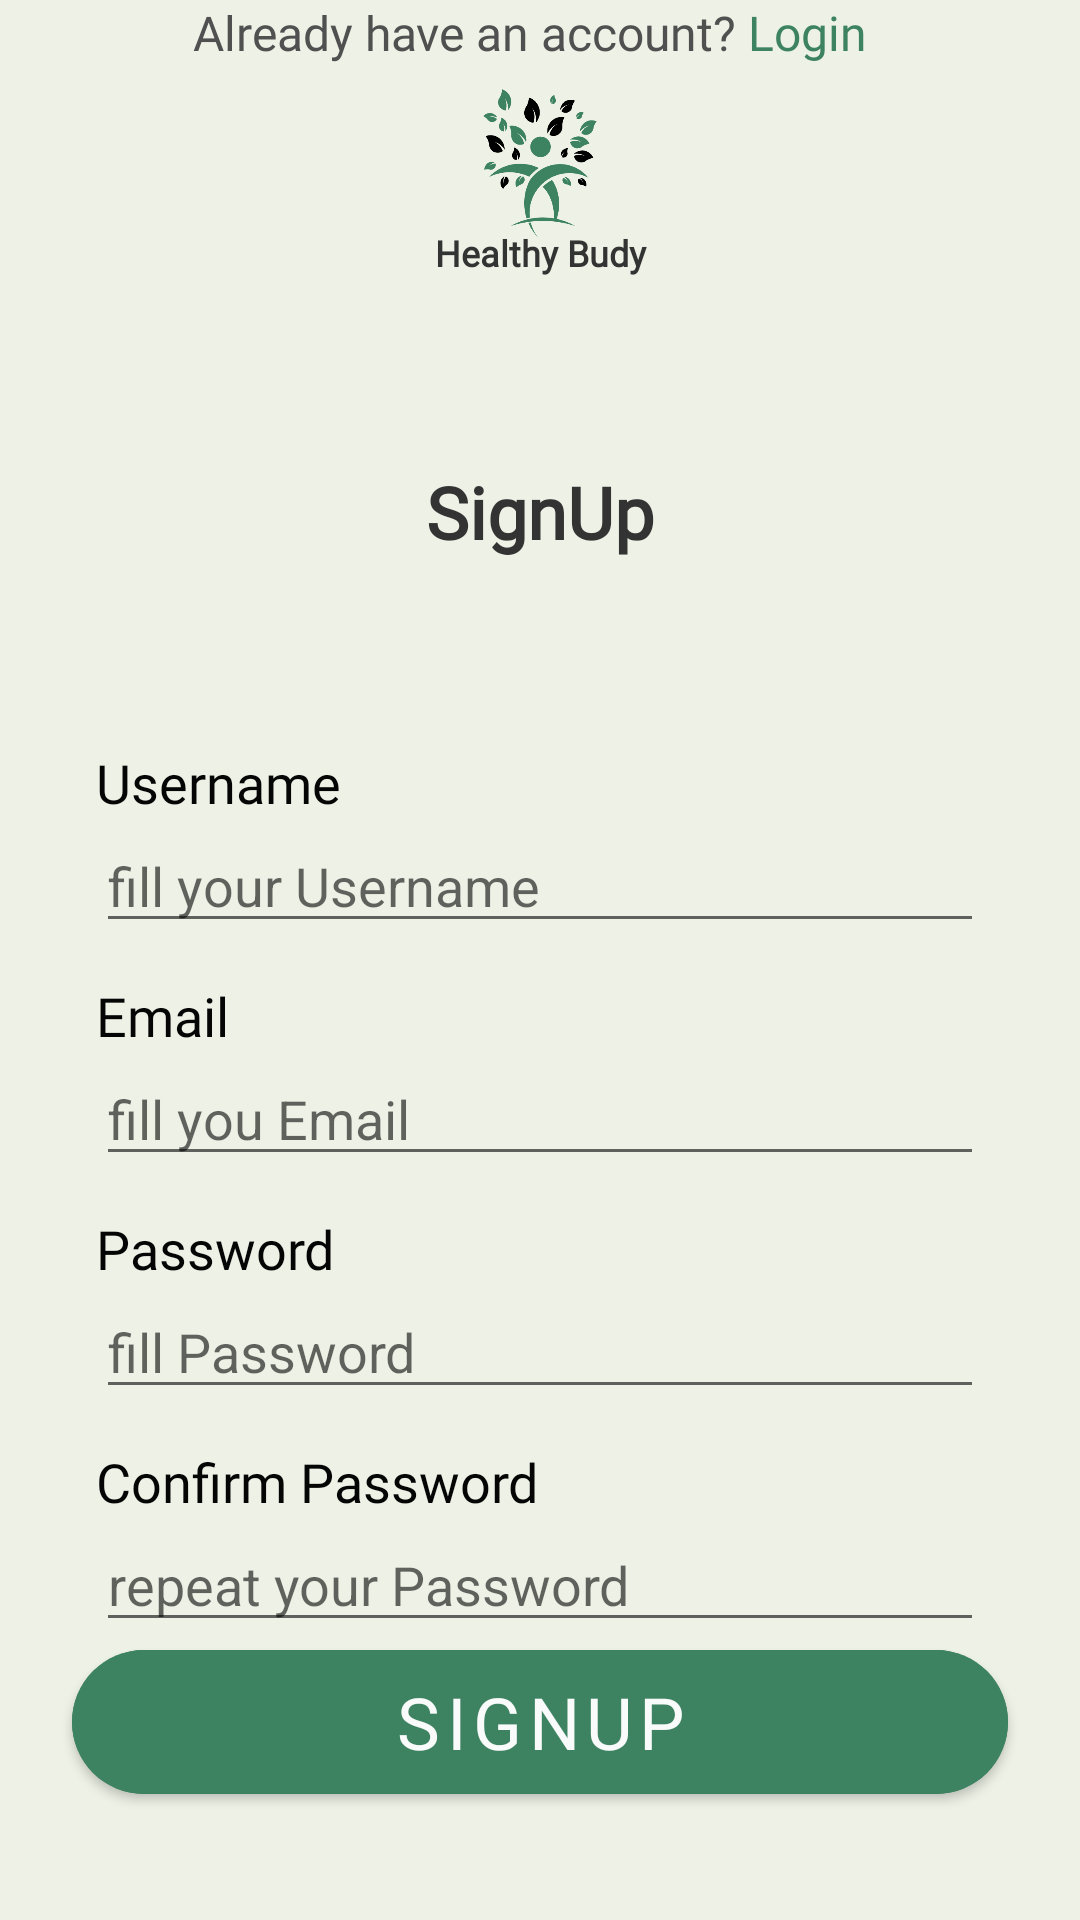

Layout XML and referenced resources for this Android screen:
<!-- AndroidManifest.xml: application theme Theme.HealthyBudy -->
<!-- res/layout/activity_register.xml -->
<?xml version="1.0" encoding="utf-8"?>
<androidx.constraintlayout.widget.ConstraintLayout
    xmlns:android="http://schemas.android.com/apk/res/android"
    xmlns:app="http://schemas.android.com/apk/res-auto"
    xmlns:tools="http://schemas.android.com/tools"
    tools:context=".register"
    android:layout_width="match_parent"
    android:layout_height="match_parent"
    android:background="@color/khaki"
    android:fontFamily="@font/nunito">

    <ImageView
        android:id="@+id/logo_intro"
        android:layout_width="match_parent"
        android:layout_height="60dp"
        android:layout_marginTop="24dp"
        app:layout_constraintEnd_toEndOf="parent"
        app:layout_constraintStart_toStartOf="parent"
        app:layout_constraintTop_toTopOf="parent"
        android:src="@drawable/logo_healthybudy_hijau"/>

    <TextView
        android:id="@+id/nama_intro"
        android:layout_width="match_parent"
        android:layout_height="wrap_content"
        android:text="Healthy Budy"
        android:textAlignment="center"
        android:textColor="@color/black_mild"
        android:textSize="12sp"
        android:fontFamily="@font/nunito_black"
        android:textStyle="bold"
        app:layout_constraintBottom_toBottomOf="@+id/logo_intro"
        app:layout_constraintEnd_toEndOf="parent"
        app:layout_constraintStart_toStartOf="parent"
        app:layout_constraintTop_toBottomOf="@+id/logo_intro" />

    <LinearLayout
        android:layout_width="match_parent"
        android:layout_height="wrap_content"
        app:layout_constraintEnd_toEndOf="parent"
        app:layout_constraintStart_toStartOf   ="parent"
        app:layout_constraintTop_toBottomOf="@+id/nama_intro"
        android:layout_marginTop="62dp"
        android:layout_marginHorizontal="32sp"
        android:orientation="vertical">

        <TextView
            android:id="@+id/Login_login"
            android:layout_width="match_parent"
            android:layout_height="wrap_content"
            android:text="SignUp"
            android:textAlignment="center"
            android:textColor="@color/black_mild"
            android:textSize="24sp"
            android:fontFamily="@font/nunito_black"
            android:textStyle="bold" />

        <TextView
            android:layout_width="match_parent"
            android:layout_height="wrap_content"

            android:layout_marginTop="62dp"
            android:fontFamily="@font/nunito_bold"
            android:text="Username"
            android:textColor="@color/black"
            android:textSize="18sp" />
        <EditText
            android:id="@+id/username_login"
            android:layout_width="match_parent"
            android:layout_height="wrap_content"
            android:hint="fill your Username"
            android:inputType="text"/>

        <TextView
            android:layout_width="match_parent"
            android:layout_height="wrap_content"

            android:layout_marginTop="12dp"
            android:fontFamily="@font/nunito_bold"
            android:text="Email"
            android:textColor="@color/black"
            android:textSize="18sp" />
        <EditText
            android:id="@+id/email_signup"
            android:layout_width="match_parent"
            android:layout_height="wrap_content"
            android:hint="fill you Email"
            android:inputType="text"/>

        <TextView
            android:layout_width="match_parent"
            android:layout_height="wrap_content"
            android:fontFamily="@font/nunito_bold"
            android:layout_marginTop="12dp"
            android:text="Password"
            android:textColor="@color/black"
            android:textSize="18sp" />

        <EditText
            android:layout_width="match_parent"
            android:layout_height="wrap_content"
            android:hint="fill Password"
            android:inputType="textPassword"
            android:textSize="18dp"/>

        <TextView
            android:layout_width="match_parent"
            android:layout_height="wrap_content"
            android:fontFamily="@font/nunito_bold"
            android:layout_marginTop="12dp"
            android:text="Confirm Password"
            android:textColor="@color/black"
            android:textSize="18sp" />

        <EditText
            android:layout_width="match_parent"
            android:layout_height="wrap_content"
            android:hint="repeat your Password"
            android:inputType="textPassword"
            android:textSize="18dp"/>

    </LinearLayout>



    <com.google.android.material.button.MaterialButton
        android:id="@+id/button_sign"
        android:layout_width="match_parent"
        android:layout_height="60dp"
        app:cornerRadius="30dp"
        android:text="SignUp"
        android:textSize="24sp"
        android:fontFamily="@font/nunito_bold"
        android:layout_marginHorizontal="24dp"
        android:layout_alignParentBottom="true"
        app:layout_constraintBottom_toBottomOf="parent"
        android:layout_marginBottom="36dp"
        android:backgroundTint="@color/green_calm"
        />

    <TextView
        android:id="@+id/already"
        android:layout_width="wrap_content"
        android:layout_height="wrap_content"
        android:fontFamily="@font/nunito_bold"
        android:text="Already have an account? "
        android:textAlignment="center"
        android:textColor="@color/gray"
        android:textSize="16sp"

        app:layout_constraintEnd_toEndOf="parent"
        app:layout_constraintHorizontal_bias="0.368"
        app:layout_constraintStart_toStartOf="parent"
        app:layout_constraintTop_toBottomOf="@+id/button_start" />

    <TextView
        android:id="@+id/login_start"
        android:layout_width="wrap_content"
        android:layout_height="wrap_content"
        android:fontFamily="@font/nunito_bold"
        android:text="Login"
        android:textAlignment="center"
        android:textColor="@color/green_calm"
        android:textSize="16sp"
        app:layout_constraintEnd_toEndOf="parent"
        app:layout_constraintHorizontal_bias="0.0"
        app:layout_constraintStart_toEndOf="@+id/already"
        app:layout_constraintTop_toBottomOf="@+id/button_start" />




</androidx.constraintlayout.widget.ConstraintLayout>
<!-- resources referenced by this layout -->
<resources>
  <color name="black">#050505</color>
  <color name="black_mild">#333333</color>
  <color name="gray">#505050</color>
  <color name="green_calm">#3D8361</color>
  <color name="khaki">#EEF2E6</color>
  <!-- drawable logo_healthybudy_hijau: png bitmap (drawable, 109706 bytes) -->
  <style name="Theme.HealthyBudy" parent="Theme.MaterialComponents.DayNight.DarkActionBar">
          
          <item name="colorPrimary">@color/purple_500</item>
          <item name="colorPrimaryVariant">@color/purple_700</item>
          <item name="colorOnPrimary">@color/white</item>
          
          <item name="colorSecondary">@color/teal_200</item>
          <item name="colorSecondaryVariant">@color/teal_700</item>
          <item name="colorOnSecondary">@color/black</item>
          
          <item name="android:statusBarColor">?attr/colorPrimaryVariant</item>
          
      </style>
  <color name="purple_500">#FF6200EE</color>
  <color name="purple_700">#FF3700B3</color>
  <color name="white">#FCFCFCFC</color>
  <color name="teal_200">#FF03DAC5</color>
  <color name="teal_700">#FF018786</color>
</resources>
